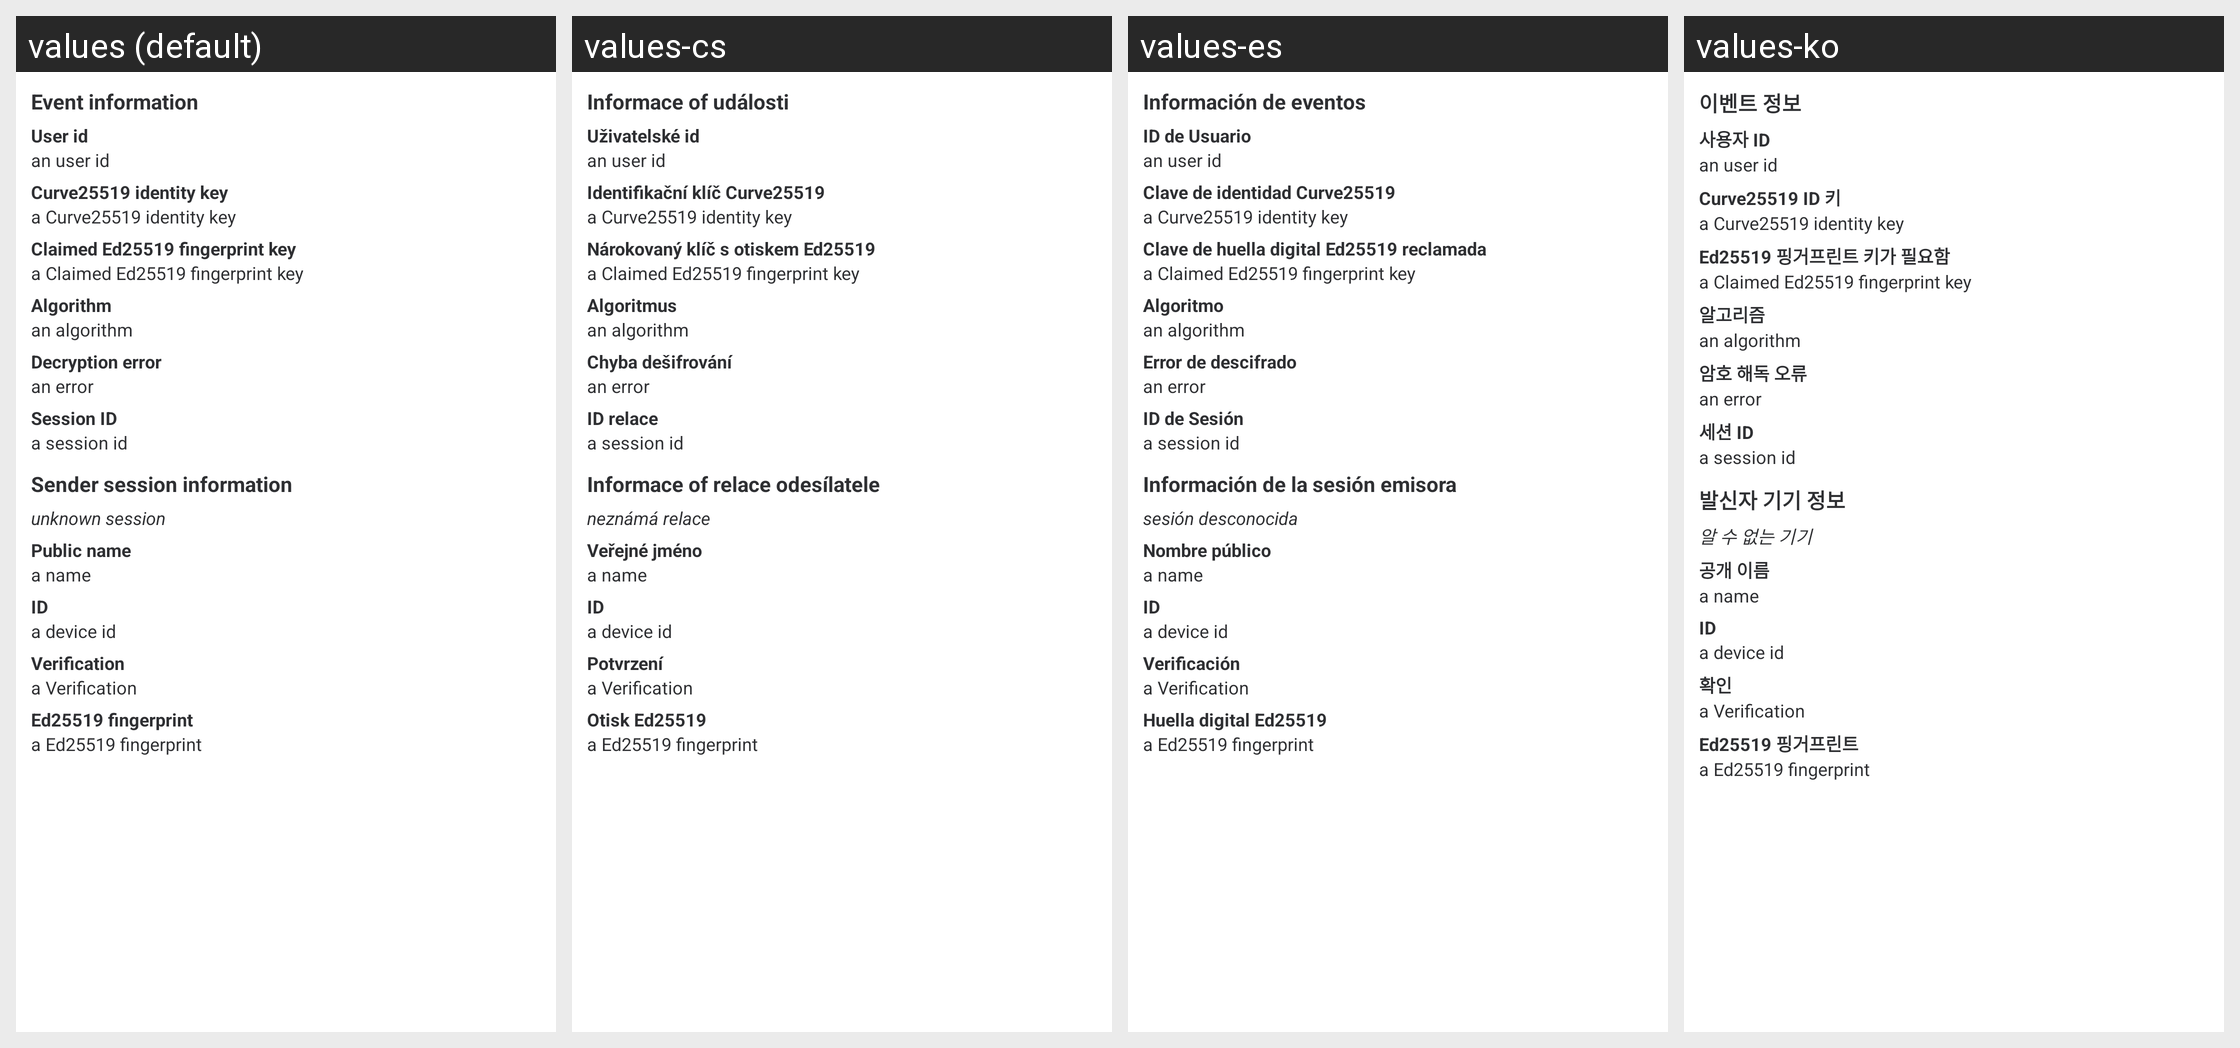

The Android screen above is rendered under several locales of the same app. Produce the string resources it draws, with the default and per-locale values.
Android screen res/layout/encrypted_event_info.xml rendered under 4 locales, left to right: values (default), values-cs, values-es, values-ko. Device: Nexus 5 (rendered at 1080×1920; each locale shown at half size, 540×960, under a caption strip naming it); theme AppTheme.Light.
Other locales in the repository, not shown: values-ar, values-bg, values-bn-rIN, values-bs, values-ca, values-cy, values-da, values-de, values-el, values-en-rGB, values-eo, values-es-rMX, values-eu, values-fa, values-fi, values-fr, values-fy, values-ga, values-gl, values-he, values-hu, values-id, values-in, values-is, values-it, values-ja, values-lv, values-nb-rNO, values-nl, values-nn, values-pl, values-pt, values-pt-rBR, values-ro, values-ru, values-sk, values-sq, values-sr, values-sv, values-te, values-th, values-tlh, values-tr, values-uk, values-vls, values-zh-rCN, values-zh-rTW.
Strings drawn on this screen, with the default value and each locale's value (text and hints the layout hard-codes, and strings that could not be matched under every locale, appear in the picture but are not listed):

encryption_information_device_info
  values: Event information
  values-cs: Informace of události
  values-es: Información de eventos
  values-ko: 이벤트 정보

encryption_information_user_id
  values: User id
  values-cs: Uživatelské id
  values-es: ID de Usuario
  values-ko: 사용자 ID

encryption_information_curve25519_identity_key
  values: Curve25519 identity key
  values-cs: Identifikační klíč Curve25519
  values-es: Clave de identidad Curve25519
  values-ko: Curve25519 ID 키

encryption_information_claimed_ed25519_fingerprint_key
  values: Claimed Ed25519 fingerprint key
  values-cs: Nárokovaný klíč s otiskem Ed25519
  values-es: Clave de huella digital Ed25519 reclamada
  values-ko: Ed25519 핑거프린트 키가 필요함

encryption_information_algorithm
  values: Algorithm
  values-cs: Algoritmus
  values-es: Algoritmo
  values-ko: 알고리즘

encryption_information_decryption_error
  values: Decryption error
  values-cs: Chyba dešifrování
  values-es: Error de descifrado
  values-ko: 암호 해독 오류

encryption_information_session_id
  values: Session ID
  values-cs: ID relace
  values-es: ID de Sesión
  values-ko: 세션 ID

encryption_information_sender_device_information
  values: Sender session information
  values-cs: Informace of relace odesílatele
  values-es: Información de la sesión emisora
  values-ko: 발신자 기기 정보

encryption_information_unknown_device
  values: unknown session
  values-cs: neznámá relace
  values-es: sesión desconocida
  values-ko: 알 수 없는 기기

encryption_information_name
  values: Public name
  values-cs: Veřejné jméno
  values-es: Nombre público
  values-ko: 공개 이름

encryption_information_device_id
  values: ID
  values-cs: ID
  values-es: ID
  values-ko: ID

encryption_information_verification
  values: Verification
  values-cs: Potvrzení
  values-es: Verificación
  values-ko: 확인

encryption_information_ed25519_fingerprint
  values: Ed25519 fingerprint
  values-cs: Otisk Ed25519
  values-es: Huella digital Ed25519
  values-ko: Ed25519 핑거프린트
